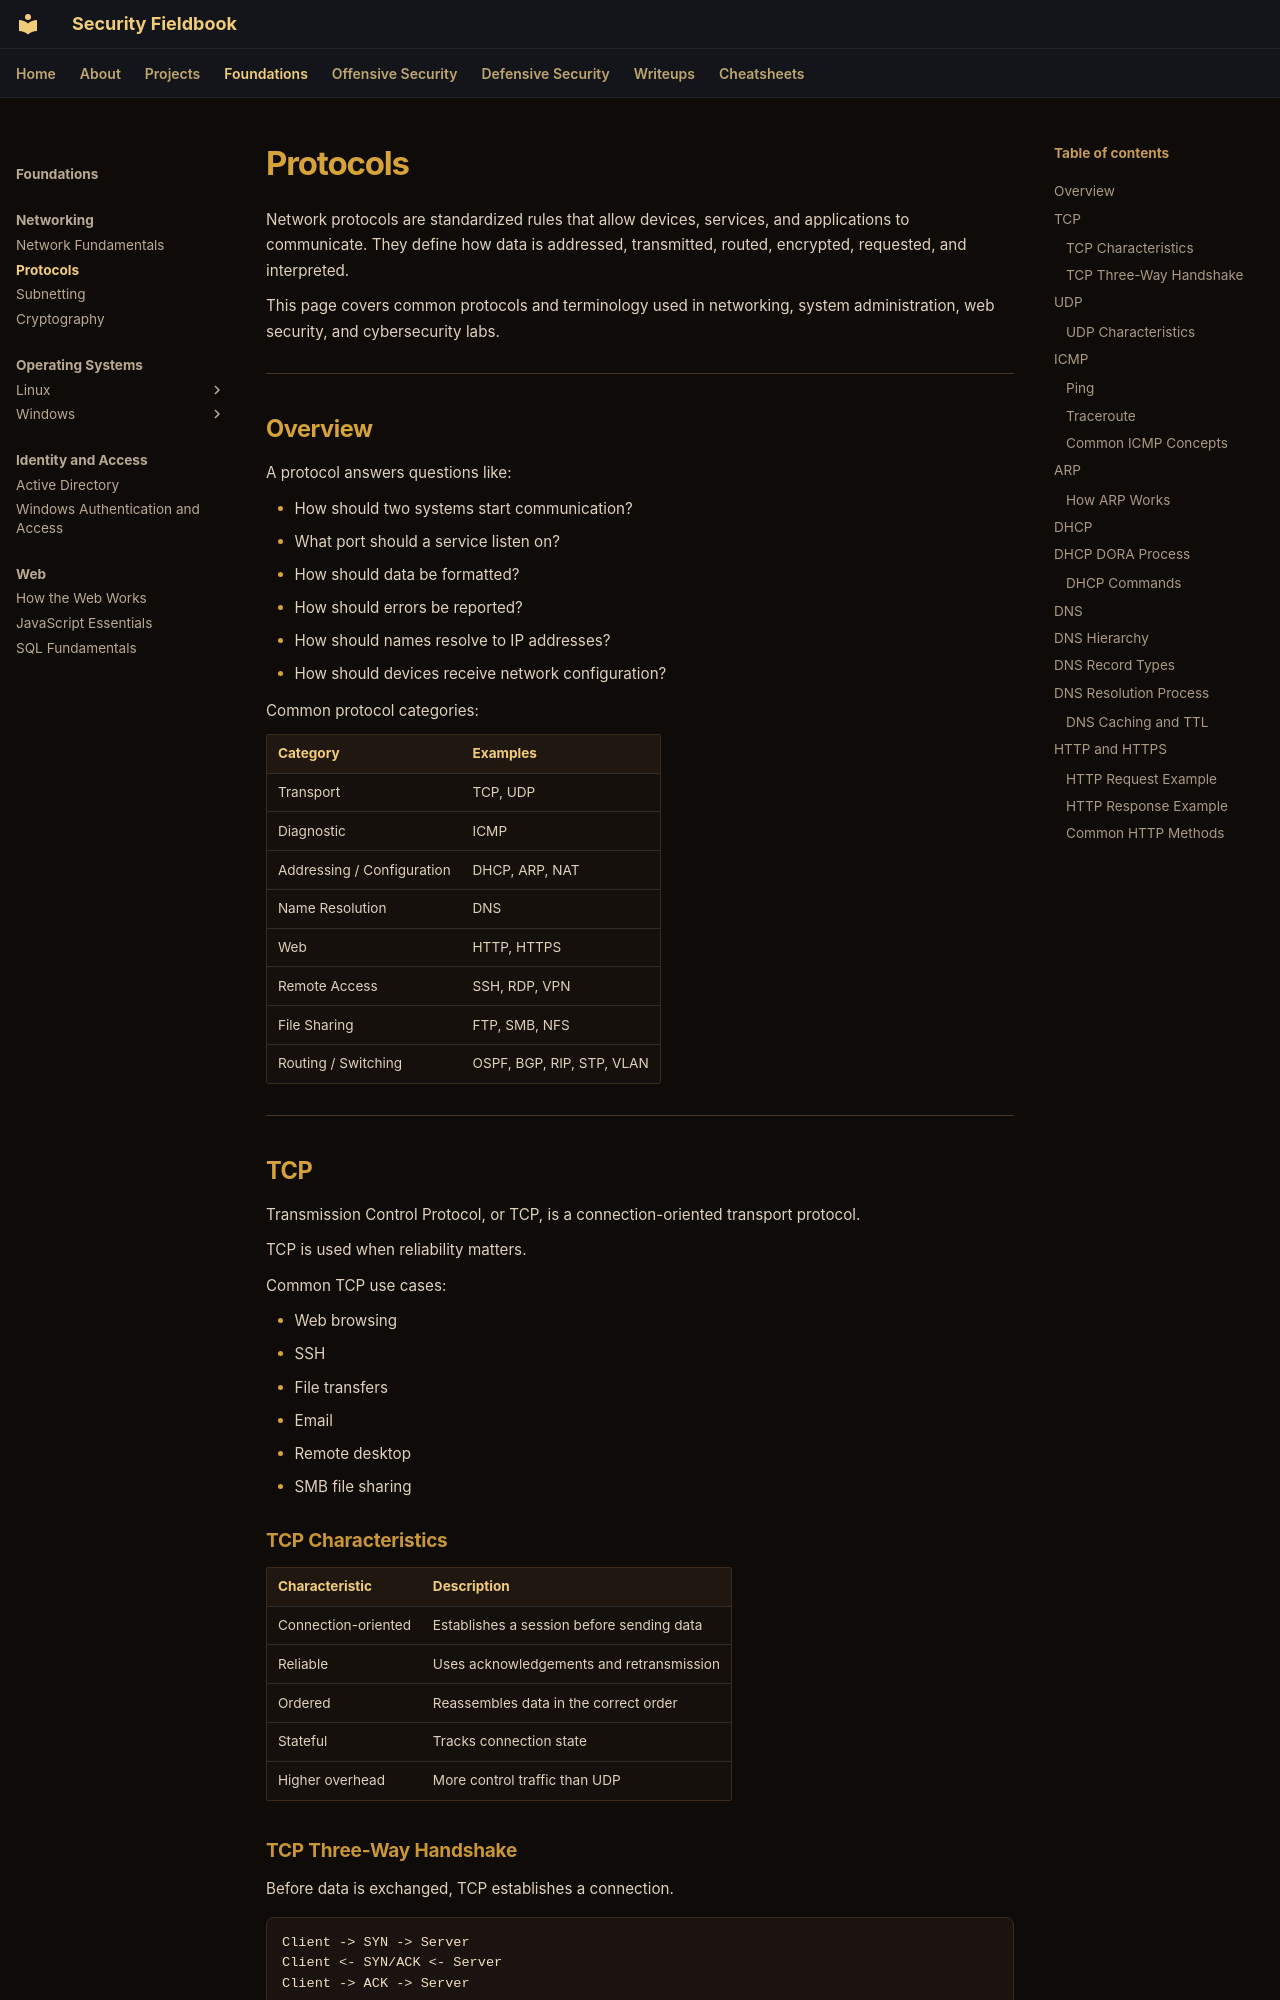

repository: ch0kan/security-fieldbook · page: foundations/networking/protocols/index.html · generator: mkdocs

# Protocols

Network protocols are standardized rules that allow devices, services, and applications to communicate. They define how data is addressed, transmitted, routed, encrypted, requested, and interpreted.

This page covers common protocols and terminology used in networking, system administration, web security, and cybersecurity labs.

---

## Overview

A protocol answers questions like:

- How should two systems start communication?
- What port should a service listen on?
- How should data be formatted?
- How should errors be reported?
- How should names resolve to IP addresses?
- How should devices receive network configuration?

Common protocol categories:

| Category | Examples |
|---|---|
| Transport | TCP, UDP |
| Diagnostic | ICMP |
| Addressing / Configuration | DHCP, ARP, NAT |
| Name Resolution | DNS |
| Web | HTTP, HTTPS |
| Remote Access | SSH, RDP, VPN |
| File Sharing | FTP, SMB, NFS |
| Routing / Switching | OSPF, BGP, RIP, STP, VLAN |

---

## TCP

Transmission Control Protocol, or TCP, is a connection-oriented transport protocol.

TCP is used when reliability matters.

Common TCP use cases:

- Web browsing
- SSH
- File transfers
- Email
- Remote desktop
- SMB file sharing

### TCP Characteristics

| Characteristic | Description |
|---|---|
| Connection-oriented | Establishes a session before sending data |
| Reliable | Uses acknowledgements and retransmission |
| Ordered | Reassembles data in the correct order |
| Stateful | Tracks connection state |
| Higher overhead | More control traffic than UDP |
